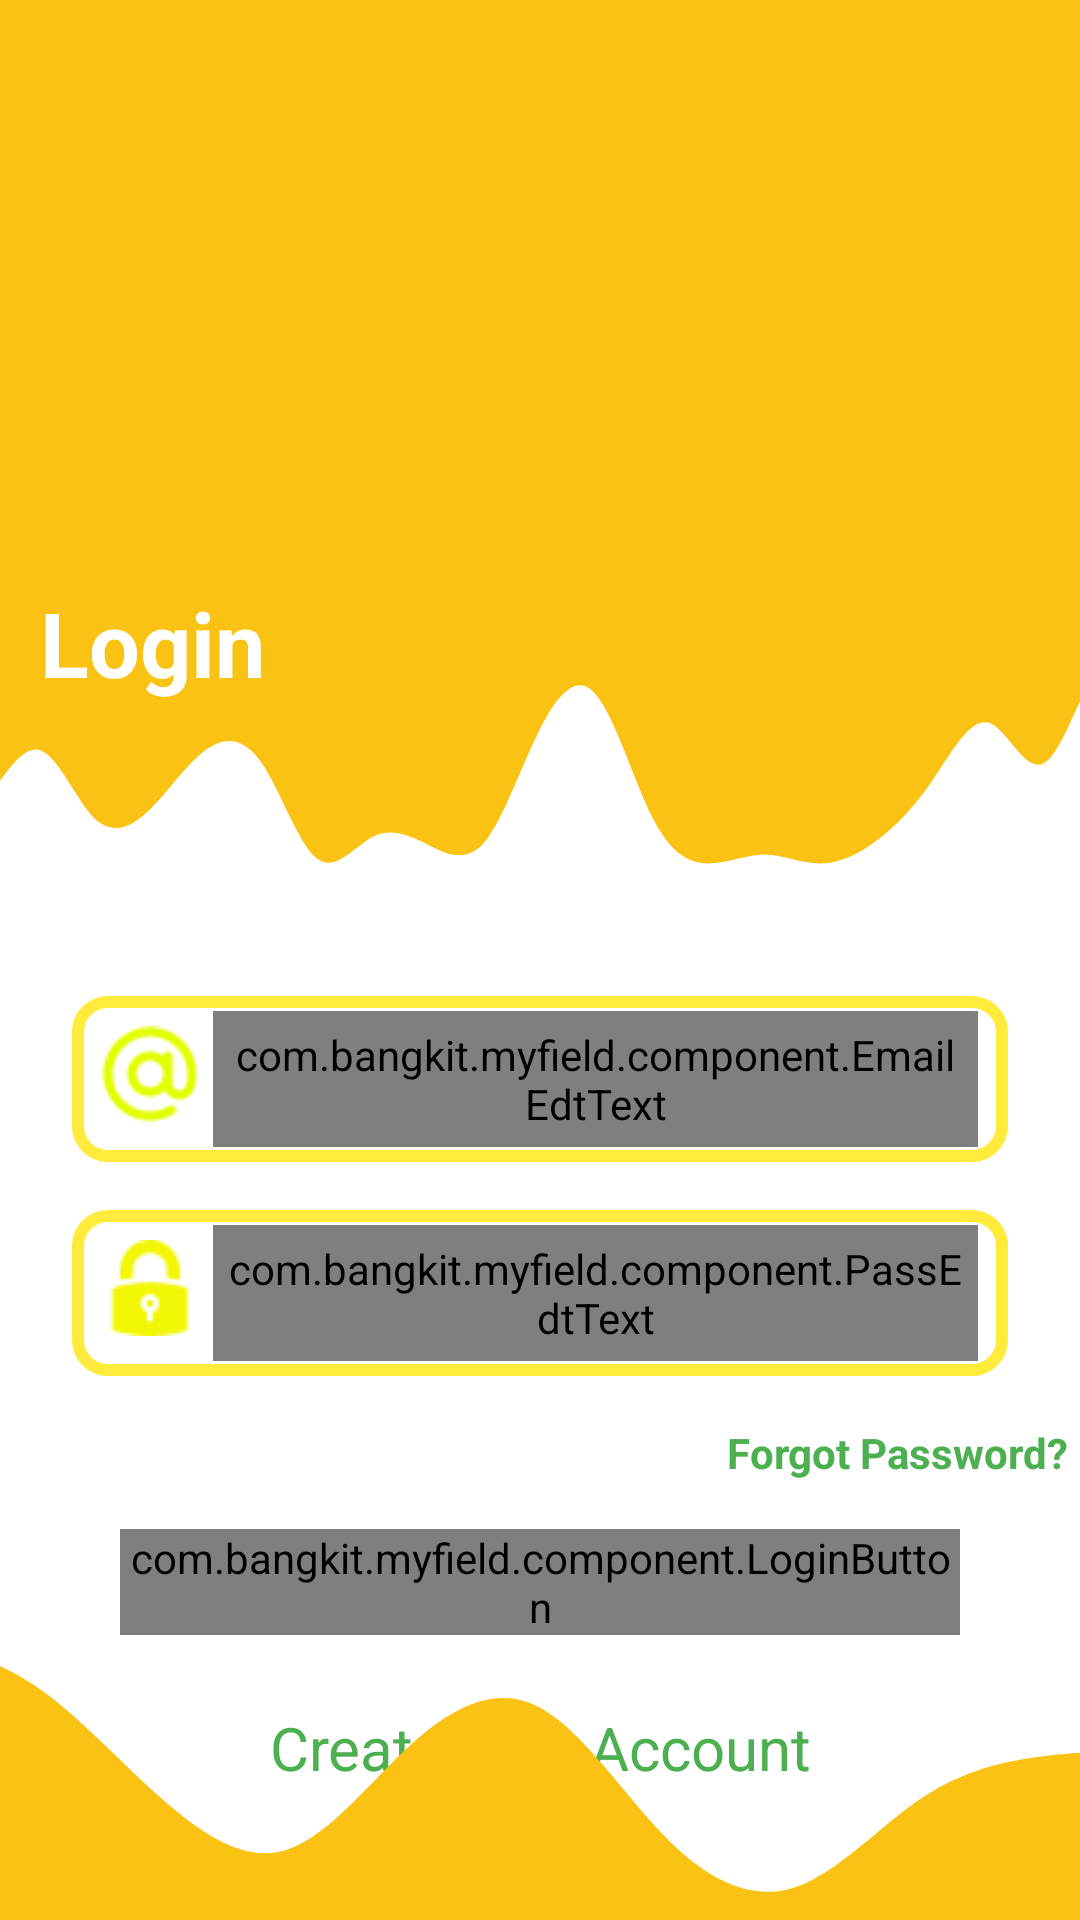

Reconstruct the res/layout file that produces this screen, plus the resources it refers to.
<!-- AndroidManifest.xml: application theme Theme.MyField -->
<!-- res/layout/activity_home_login.xml -->
<?xml version="1.0" encoding="utf-8"?>
<androidx.constraintlayout.widget.ConstraintLayout xmlns:android="http://schemas.android.com/apk/res/android"
    xmlns:app="http://schemas.android.com/apk/res-auto"
    xmlns:tools="http://schemas.android.com/tools"
    android:layout_width="match_parent"
    android:layout_height="match_parent"
    tools:context=".autentifikasi.HomeLogin">

    <ImageView
        android:id="@+id/background_login_home"
        android:layout_width="match_parent"
        android:layout_height="209dp"
        app:layout_constraintEnd_toEndOf="parent"
        app:layout_constraintHorizontal_bias="0.0"
        app:layout_constraintStart_toStartOf="parent"
        app:layout_constraintTop_toTopOf="parent"
        app:srcCompat="@drawable/yellow_background" />

    <ImageView
        android:id="@+id/bg_wave_login"
        android:layout_width="444dp"
        android:layout_height="91dp"
        app:layout_constraintEnd_toEndOf="parent"
        app:layout_constraintStart_toStartOf="parent"
        app:layout_constraintTop_toBottomOf="@+id/background_login_home"

        app:srcCompat="@drawable/ic_wave_log"/>

    <ImageView
        android:id="@+id/imageView8"
        android:layout_width="270dp"
        android:layout_height="179dp"
        android:src="@drawable/presentation"
        app:layout_constraintBottom_toBottomOf="@+id/background_login_home"
        app:layout_constraintEnd_toEndOf="parent"
        app:layout_constraintStart_toStartOf="parent"
        app:layout_constraintTop_toTopOf="@+id/background_login_home" />

    <TextView
        android:id="@+id/textView3"
        android:layout_width="wrap_content"
        android:layout_height="wrap_content"
        android:text="Login"
        android:textColor="@color/white"
        android:textSize="30dp"
        android:textStyle="bold"
        app:layout_constraintEnd_toEndOf="parent"
        app:layout_constraintHorizontal_bias="0.047"
        app:layout_constraintStart_toStartOf="parent"
        app:layout_constraintTop_toBottomOf="@+id/imageView8"
        tools:ignore="MissingConstraints" />

    <LinearLayout
        android:id="@+id/linearLayout"
        android:layout_width="match_parent"

        android:layout_height="wrap_content"
        android:layout_marginStart="24dp"
        android:layout_marginTop="32dp"
        android:layout_marginEnd="24dp"
        android:background="@drawable/background_input_text_yellow"
        android:orientation="horizontal"
        app:layout_constraintEnd_toEndOf="parent"
        app:layout_constraintStart_toStartOf="parent"
        app:layout_constraintTop_toBottomOf="@+id/bg_wave_login">

        <ImageView
            android:id="@+id/logo_email"
            android:layout_width="wrap_content"
            android:layout_height="wrap_content"
            android:layout_marginLeft="10dp"
            android:layout_marginTop="10dp"
            android:layout_marginBottom="10dp"
            app:srcCompat="@drawable/arroba"
            tools:layout_editor_absoluteX="168dp"
            tools:layout_editor_absoluteY="475dp" />

        <com.bangkit.myfield.component.EmailEdtText
            android:id="@+id/email_text"
            android:layout_width="match_parent"
            android:layout_height="wrap_content"
            android:layout_marginLeft="5dp"
            android:layout_marginTop="5dp"
            android:layout_marginRight="10dp"
            android:layout_marginBottom="5dp"
            android:background="@color/white_transparant"
            android:hint="Your email"
            android:maxLength="50"
            android:padding="5dp"
            android:textColor="@color/orange"
            app:layout_constraintEnd_toEndOf="parent"
            app:layout_constraintStart_toStartOf="parent"
            tools:ignore="MissingConstraints"
            tools:layout_editor_absoluteY="378dp" />
    </LinearLayout>

    <LinearLayout
        android:id="@+id/linearLayout2"
        android:layout_width="match_parent"
        android:layout_height="wrap_content"
        android:layout_marginStart="24dp"
        android:layout_marginTop="16dp"
        android:layout_marginEnd="24dp"
        android:background="@drawable/background_input_text_yellow"
        android:orientation="horizontal"
        app:layout_constraintEnd_toEndOf="parent"
        app:layout_constraintHorizontal_bias="0.0"
        app:layout_constraintStart_toStartOf="parent"
        app:layout_constraintTop_toBottomOf="@+id/linearLayout">

        <ImageView
            android:id="@+id/logo_pass"
            android:layout_width="wrap_content"
            android:layout_height="wrap_content"
            android:layout_marginLeft="10dp"
            android:layout_marginTop="10dp"
            android:layout_marginBottom="10dp"
            app:srcCompat="@drawable/lock"
            tools:layout_editor_absoluteX="168dp"
            tools:layout_editor_absoluteY="475dp" />

        <com.bangkit.myfield.component.PassEdtText
            android:id="@+id/input_pass"
            android:layout_width="match_parent"
            android:layout_height="wrap_content"
            android:layout_marginLeft="5dp"
            android:layout_marginTop="5dp"
            android:layout_marginRight="10dp"
            android:layout_marginBottom="5dp"
            android:background="@color/white_transparant"
            android:hint="Your password"
            android:inputType="textPassword"
            android:maxLength="12"
            android:padding="5dp"
            android:textColor="@color/orange"
            app:layout_constraintEnd_toEndOf="parent"
            app:layout_constraintStart_toStartOf="parent"
            tools:ignore="MissingConstraints"
            tools:layout_editor_absoluteY="378dp" />
    </LinearLayout>

    <TextView
        android:id="@+id/forgot_pass"
        android:layout_width="wrap_content"
        android:layout_height="wrap_content"
        android:layout_marginStart="298dp"
        android:layout_marginEnd="60dp"
        android:layout_marginTop="16dp"
        android:text="Forgot Password?"
        android:textColor="@color/green"
        android:textStyle="bold"
        app:layout_constraintEnd_toEndOf="parent"
        app:layout_constraintStart_toStartOf="parent"
        app:layout_constraintTop_toBottomOf="@+id/linearLayout2" />

    <com.bangkit.myfield.component.LoginButton
        android:id="@+id/loginButton"
        android:layout_width="match_parent"
        android:layout_height="wrap_content"
        android:layout_marginStart="40dp"
        android:layout_marginTop="16dp"
        android:layout_marginEnd="40dp"
        app:layout_constraintEnd_toEndOf="parent"
        app:layout_constraintHorizontal_bias="0.0"
        app:layout_constraintStart_toStartOf="parent"
        app:layout_constraintTop_toBottomOf="@+id/forgot_pass" />

    <TextView
        android:id="@+id/tv_register"
        android:layout_width="match_parent"
        android:layout_height="wrap_content"
        android:layout_marginTop="24dp"
        android:text="Create your Account"
        android:textAlignment="center"
        android:textColor="@color/green"
        android:textSize="20sp"
        app:layout_constraintEnd_toEndOf="parent"
        app:layout_constraintStart_toStartOf="parent"
        app:layout_constraintTop_toBottomOf="@+id/loginButton"
        tools:ignore="MissingConstraints" />

    <ImageView
        android:id="@+id/imageView9"
        android:layout_width="435dp"
        android:layout_height="94dp"
        app:layout_constraintBottom_toBottomOf="parent"
        app:layout_constraintEnd_toEndOf="parent"
        app:layout_constraintStart_toStartOf="parent"
        app:srcCompat="@drawable/ic_wave_tops" />

    <ImageView
        android:id="@+id/clear_button"
        android:layout_width="35dp"
        android:layout_height="37dp"
        android:layout_marginStart="16dp"
        app:layout_constraintStart_toStartOf="parent"
        app:layout_constraintTop_toTopOf="parent"
        app:srcCompat="@drawable/ic_clear_white_24" />

    <ProgressBar
        android:id="@+id/progressBar"
        style="?android:attr/progressBarStyle"
        android:layout_width="30dp"
        android:layout_height="30dp"
        android:layout_gravity="center"
        android:layout_marginEnd="32dp"
        app:layout_constraintEnd_toEndOf="parent"
        app:layout_constraintTop_toTopOf="@+id/clear_button"
        android:visibility="gone" />


</androidx.constraintlayout.widget.ConstraintLayout>
<!-- resources referenced by this layout -->
<resources>
  <color name="green">#4CAF50</color>
  <color name="orange">#FF5722</color>
  <color name="white">#FFFFFFFF</color>
  <color name="white_transparant">#A9FFFFFF</color>
  <!-- drawable background_input_text_yellow (drawable) -->
  <?xml version="1.0" encoding="utf-8"?>
  <shape xmlns:android="http://schemas.android.com/apk/res/android">
      <stroke android:color="@color/yellow"
          android:width="4dp"/>
  
      <corners android:bottomLeftRadius="10dp"
          android:bottomRightRadius="10dp"
          android:topLeftRadius="10dp"
          android:topRightRadius="10dp"/>
  
  </shape>
  <!-- drawable ic_wave_log (drawable) -->
  <vector android:autoMirrored="true" android:height="320dp"
      android:viewportHeight="320" android:viewportWidth="1440"
      android:width="1440dp" xmlns:android="http://schemas.android.com/apk/res/android">
      <path android:fillColor="#FAC213" android:pathData="M0,256L10.9,250.7C21.8,245 44,235 65,208C87.3,181 109,139 131,144C152.7,149 175,203 196,224C218.2,245 240,235 262,213.3C283.6,192 305,160 327,144C349.1,128 371,128 393,160C414.5,192 436,256 458,272C480,288 502,256 524,245.3C545.5,235 567,245 589,256C610.9,267 633,277 655,250.7C676.4,224 698,160 720,117.3C741.8,75 764,53 785,80C807.3,107 829,181 851,224C872.7,267 895,277 916,277.3C938.2,277 960,267 982,266.7C1003.6,267 1025,277 1047,277.3C1069.1,277 1091,267 1113,250.7C1134.5,235 1156,213 1178,181.3C1200,149 1222,107 1244,112C1265.5,117 1287,171 1309,160C1330.9,149 1353,75 1375,42.7C1396.4,11 1418,21 1429,26.7L1440,32L1440,0L1429.1,0C1418.2,0 1396,0 1375,0C1352.7,0 1331,0 1309,0C1287.3,0 1265,0 1244,0C1221.8,0 1200,0 1178,0C1156.4,0 1135,0 1113,0C1090.9,0 1069,0 1047,0C1025.5,0 1004,0 982,0C960,0 938,0 916,0C894.5,0 873,0 851,0C829.1,0 807,0 785,0C763.6,0 742,0 720,0C698.2,0 676,0 655,0C632.7,0 611,0 589,0C567.3,0 545,0 524,0C501.8,0 480,0 458,0C436.4,0 415,0 393,0C370.9,0 349,0 327,0C305.5,0 284,0 262,0C240,0 218,0 196,0C174.5,0 153,0 131,0C109.1,0 87,0 65,0C43.6,0 22,0 11,0L0,0Z"/>
  </vector>
  <!-- drawable ic_wave_tops (drawable) -->
  <vector android:autoMirrored="true" android:height="320dp"
      android:viewportHeight="320" android:viewportWidth="1440"
      android:width="1440dp" xmlns:android="http://schemas.android.com/apk/res/android">
      <path android:fillColor="#FAC213" android:pathData="M0,0L24,5.3C48,11 96,21 144,53.3C192,85 240,139 288,181.3C336,224 384,256 432,240C480,224 528,160 576,117.3C624,75 672,53 720,80C768,107 816,181 864,229.3C912,277 960,299 1008,282.7C1056,267 1104,213 1152,181.3C1200,149 1248,139 1296,133.3C1344,128 1392,128 1416,128L1440,128L1440,320L1416,320C1392,320 1344,320 1296,320C1248,320 1200,320 1152,320C1104,320 1056,320 1008,320C960,320 912,320 864,320C816,320 768,320 720,320C672,320 624,320 576,320C528,320 480,320 432,320C384,320 336,320 288,320C240,320 192,320 144,320C96,320 48,320 24,320L0,320Z"/>
  </vector>
  <!-- drawable lock: png bitmap (drawable-v24, 1789 bytes) -->
  <!-- drawable yellow_background (drawable) -->
  <?xml version="1.0" encoding="utf-8"?>
  <shape xmlns:android="http://schemas.android.com/apk/res/android">
      <solid
          android:color="#FAC213"/>
  </shape>
  <style name="Theme.MyField" parent="Theme.MaterialComponents.DayNight.DarkActionBar">
          
          <item name="colorPrimary">@color/white</item>
          <item name="colorPrimaryVariant">@color/purple_700</item>
          <item name="colorOnPrimary">@color/white</item>
          
          <item name="colorSecondary">@color/teal_200</item>
          <item name="colorSecondaryVariant">@color/teal_700</item>
          <item name="colorOnSecondary">@color/black</item>
          
          <item name="android:statusBarColor" tools:targetApi="l">?attr/colorPrimaryVariant</item>
          
      </style>
  <color name="yellow">#FFEB3B</color>
  <color name="purple_700">#FF3700B3</color>
  <color name="teal_200">#FF03DAC5</color>
  <color name="teal_700">#FF018786</color>
  <color name="black">#4CAF50</color>
</resources>
